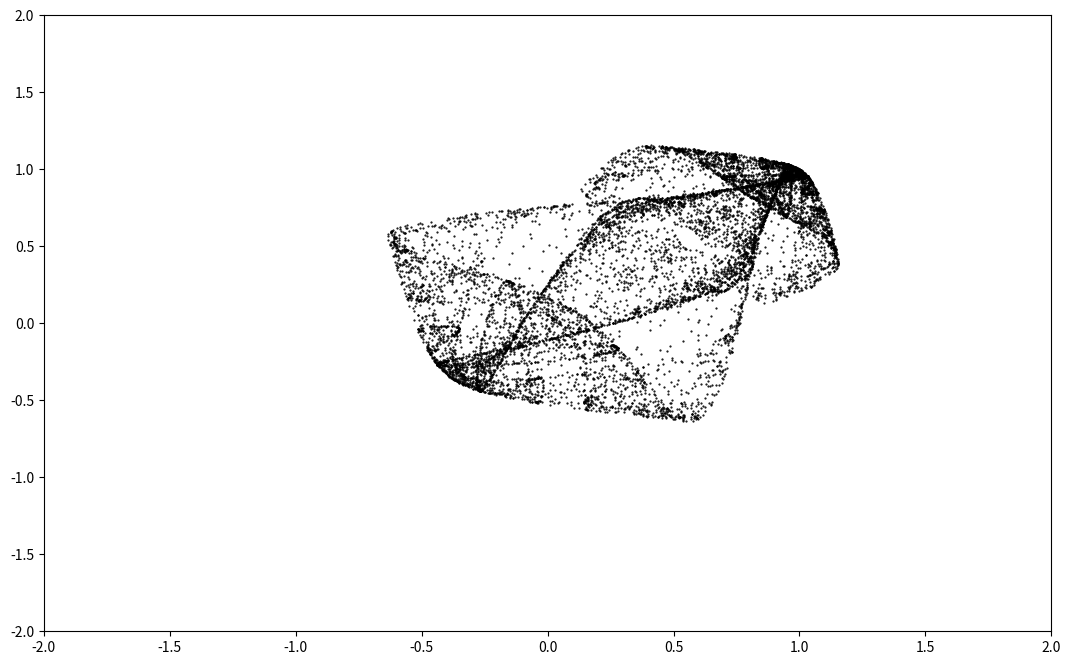

The script that saved this image:
from matplotlib import pyplot as plt

def iter_2dim(init_cond, a, eps):

    x = 1 - a * (init_cond[0] ** 2) + eps * (init_cond[0] - init_cond[1])
    y = 1 - a * (init_cond[1] ** 2) + eps * (init_cond[1] - init_cond[0])

    return [x, y]

def phase_port(init_cond, a, eps):

    x1list = []
    y1list = []
    x2list = []
    y2list = []

    for i in range(1000):
        init_cond = iter_2dim(init_cond, a, eps)

    for j in range(10000):
        init_cond = iter_2dim(init_cond, a, eps)
        x1list.append(init_cond[0])
        y1list.append(init_cond[1])

    for j in range(5):
        init_cond = iter_2dim(init_cond, a, eps)
        x2list.append(init_cond[0])
        y2list.append(init_cond[1])

    return x1list, y1list, x2list, y2list

x0 = 0.001
y0 = 0.02

t = [x0, y0]
a1 = 1.37
eps1 = 0.26

portrait = phase_port(t, a1, eps1)

plt.figure(figsize = (13, 8))
plt.xlim(-2, 2)
plt.ylim(-2, 2)
plt.scatter(portrait[0], portrait[1], s=0.3, color = 'black')
plt.show()